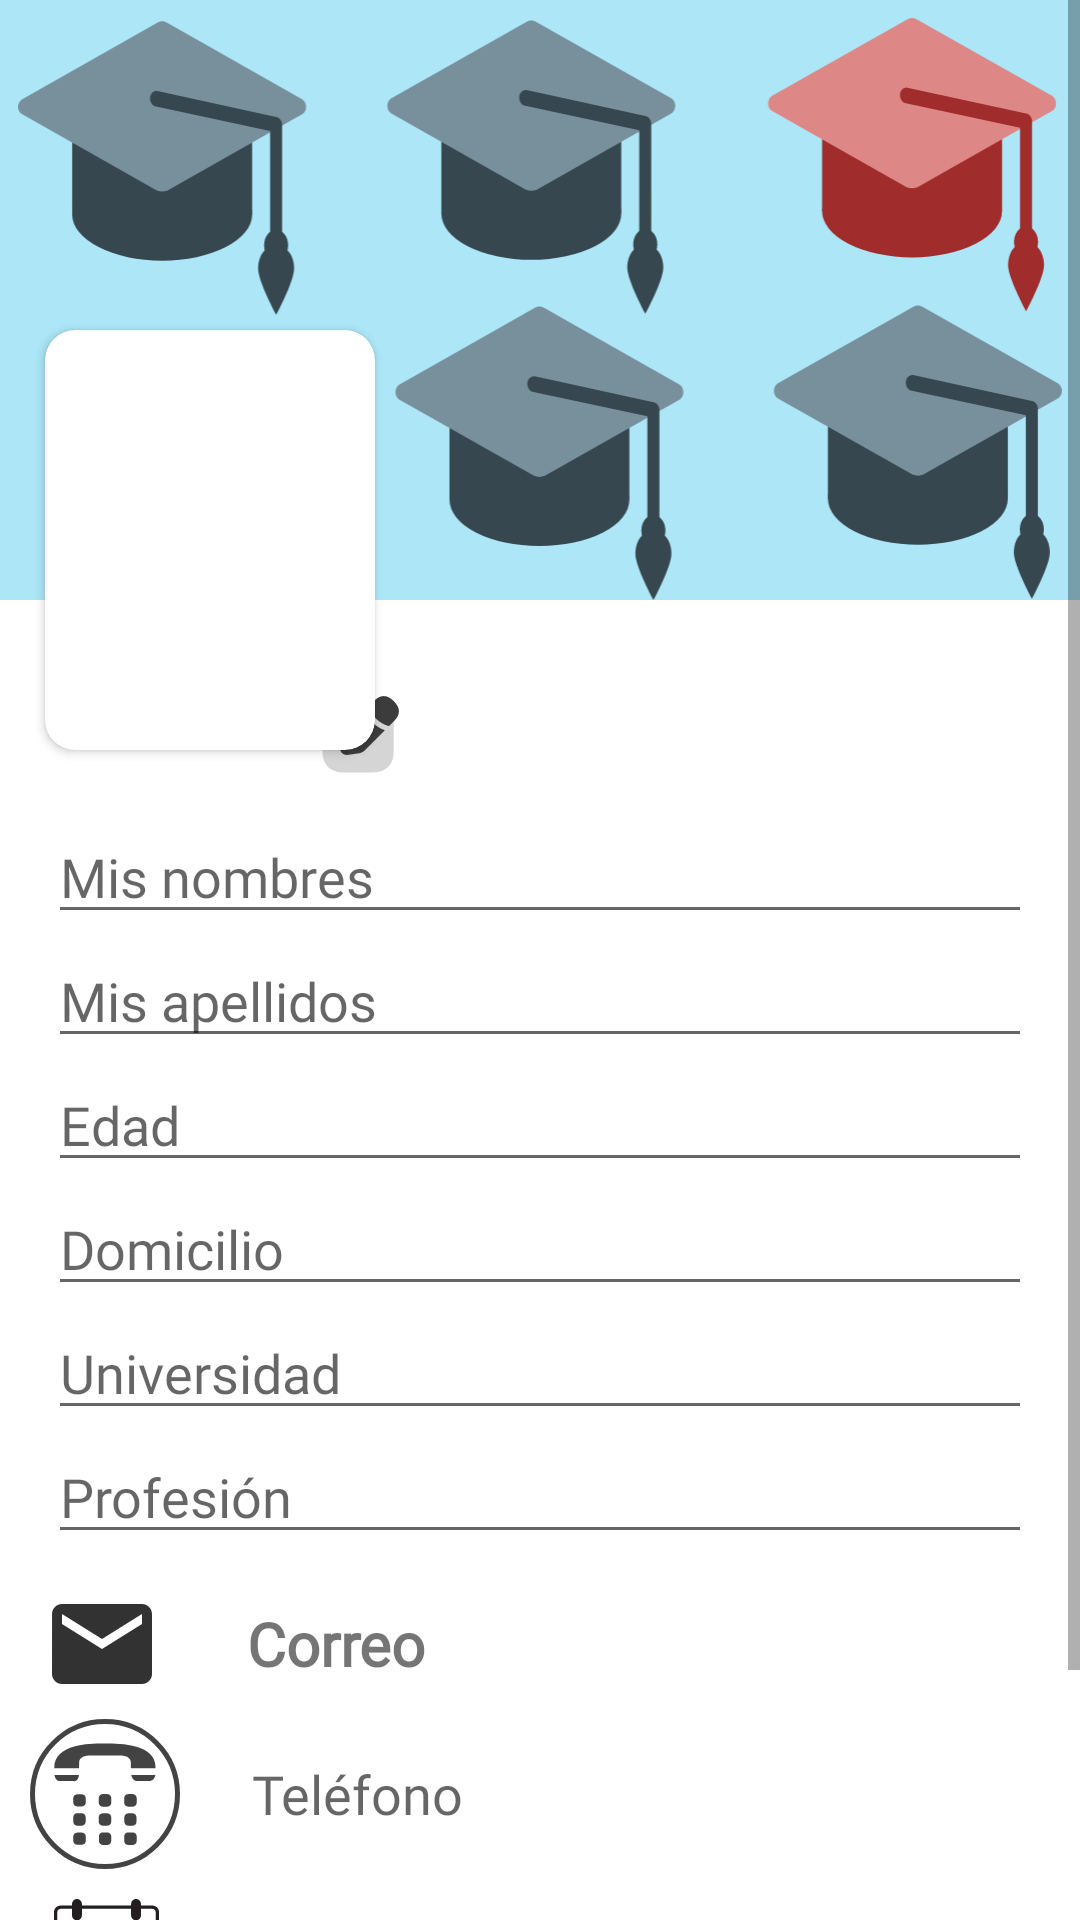

Write the Android layout XML for this screen, with the resource values it uses.
<!-- AndroidManifest.xml: application theme Theme.AgendaOnline -->
<!-- res/layout/activity_perfil_usuario.xml -->
<?xml version="1.0" encoding="utf-8"?>
<ScrollView xmlns:android="http://schemas.android.com/apk/res/android"
    xmlns:app="http://schemas.android.com/apk/res-auto"
    xmlns:tools="http://schemas.android.com/tools"
    android:layout_width="match_parent"
    android:layout_height="match_parent"
    tools:context=".Perfil.Perfil_Usuario">

    <androidx.appcompat.widget.LinearLayoutCompat
        android:layout_width="match_parent"
        android:layout_height="wrap_content"
        android:orientation="vertical">

        
        <RelativeLayout
            android:layout_width="match_parent"
            android:layout_height="wrap_content"
            android:gravity="center">

            
            <androidx.appcompat.widget.AppCompatImageView
                android:layout_width="match_parent"
                android:layout_height="200dp"
                android:background="#ACE6F7"
                android:paddingTop="6dp"
                android:src="@drawable/profile_background" />
            <androidx.cardview.widget.CardView
                android:layout_width="110dp"
                android:layout_height="140dp"
                android:layout_marginStart="15dp"
                android:layout_marginTop="110dp"
                android:elevation="10dp"
                app:cardCornerRadius="10dp">
                
                <androidx.appcompat.widget.AppCompatImageView
                    android:id="@+id/Imagen_Perfil"
                    android:layout_width="110dp"
                    android:layout_height="140dp"
                    android:adjustViewBounds="false"
                    android:scaleType="matrix"
                    android:foreground="@drawable/profile_photo_border"
                    />

            </androidx.cardview.widget.CardView>


            <androidx.appcompat.widget.AppCompatImageView
                android:id="@+id/Editar_imagen"
                android:layout_width="30dp"
                android:layout_height="30dp"
                android:layout_marginStart="105dp"
                android:layout_marginTop="230dp"
                android:src="@drawable/edit_image" />

        </RelativeLayout>

        <androidx.appcompat.widget.LinearLayoutCompat
            android:layout_marginHorizontal="32dp"
            android:layout_width="match_parent"
            android:layout_height="match_parent"></androidx.appcompat.widget.LinearLayoutCompat>

            
            <EditText
                android:id="@+id/Nombres_Perfil"
                android:layout_marginHorizontal="16dp"
                android:layout_width="match_parent"
                android:layout_height="wrap_content"
                android:layout_marginTop="10dp"
                android:fontFamily="@font/worksans"
                android:hint="@string/Nombres_Perfil"
                android:inputType="textPersonName" />

            
            <EditText
                android:id="@+id/Apellidos_Perfil"
                android:layout_marginHorizontal="16dp"
                android:layout_width="match_parent"
                android:layout_height="wrap_content"
                android:fontFamily="@font/worksans"
                android:hint="@string/Apellidos_Perfil"
                android:inputType="textPersonName" />

            
            <EditText
                android:id="@+id/Edad_Perfil"
                android:layout_marginHorizontal="16dp"
                android:layout_width="match_parent"
                android:layout_height="wrap_content"
                android:fontFamily="@font/worksans"
                android:hint="@string/Edad_Perfil"
                android:inputType="number" />


            
            <EditText
                android:id="@+id/Domicilio_Perfil"
                android:layout_marginHorizontal="16dp"
                android:layout_width="match_parent"
                android:layout_height="wrap_content"
                android:fontFamily="@font/worksans"
                android:hint="@string/Domicilio_Perfil"
                android:inputType="text" />

            
            <EditText
                android:id="@+id/Universidad_Perfil"
                android:layout_marginHorizontal="16dp"
                android:layout_width="match_parent"
                android:layout_height="wrap_content"
                android:fontFamily="@font/worksans"
                android:hint="@string/Universidad_Perfil"
                android:inputType="text" />

            
            <EditText
                android:id="@+id/Profesion_Perfil"
                android:layout_marginHorizontal="16dp"
                android:layout_width="match_parent"
                android:layout_height="wrap_content"
                android:fontFamily="@font/worksans"
                android:hint="@string/Profesion_Perfil"
                android:inputType="text" />

        
        <androidx.appcompat.widget.LinearLayoutCompat
            android:layout_width="match_parent"
            android:layout_height="wrap_content"

            android:orientation="vertical"
            android:padding="10dp">

            <androidx.appcompat.widget.LinearLayoutCompat
                android:layout_width="match_parent"
                android:layout_height="match_parent">

                <ImageView
                    android:layout_marginStart="4dp"
                    android:layout_width="40dp"
                    android:layout_height="40dp"
                    android:src="@drawable/mail"/>
                
                <TextView
                    android:layout_marginStart="28dp"
                    android:id="@+id/Correo_Perfil"
                    android:layout_width="wrap_content"
                    android:layout_height="wrap_content"
                    android:layout_gravity="center|end"
                    android:fontFamily="@font/worksans"
                    android:gravity="center|end"
                    android:text="@string/Correo_Perfil"
                    android:textSize="20sp"
                    android:textStyle="bold" />
            </androidx.appcompat.widget.LinearLayoutCompat>

            <androidx.appcompat.widget.LinearLayoutCompat
                android:layout_width="match_parent"
                android:layout_height="wrap_content"
                android:layout_marginTop="5dp"
                android:orientation="horizontal">

                <FrameLayout
                    android:layout_width="50dp"
                    android:layout_height="50dp">

                    <View
                        android:layout_width="match_parent"
                        android:layout_height="match_parent"
                        android:background="@drawable/circle" />

                    <ImageView
                        android:id="@+id/Editar_Telefono"
                        android:layout_width="34dp"
                        android:layout_height="34dp"
                        android:layout_gravity="center"
                        android:src="@drawable/phone_number" />

                </FrameLayout>

                
                <TextView
                    android:id="@+id/Telefono_Perfil"
                    android:layout_width="150dp"
                    android:layout_height="wrap_content"
                    android:layout_gravity="center"
                    android:layout_marginStart="24dp"
                    android:fontFamily="@font/worksans"
                    android:hint="@string/Telefono_Perfil"
                    android:textSize="18sp" />
            </androidx.appcompat.widget.LinearLayoutCompat>

            <androidx.appcompat.widget.LinearLayoutCompat
                android:layout_width="match_parent"
                android:layout_height="wrap_content"
                android:layout_marginTop="10dp"
                android:orientation="horizontal">

                <androidx.appcompat.widget.AppCompatImageView
                    android:id="@+id/Editar_fecha"
                    android:layout_width="35dp"
                    android:layout_height="35dp"
                    android:layout_marginStart="8dp"
                    android:src="@drawable/calendar" />

                <TextView
                    android:id="@+id/Fecha_Nacimiento_Perfil"
                    android:layout_width="150dp"
                    android:layout_height="wrap_content"
                    android:layout_gravity="center"
                    android:layout_marginStart="32dp"
                    android:fontFamily="@font/worksans"
                    android:text="@string/Fecha_Nacimiento_Perfil"
                    android:textSize="18sp" />

            </androidx.appcompat.widget.LinearLayoutCompat>


            
            <Button
                android:id="@+id/Guardar_Datos"
                android:layout_width="250dp"
                android:layout_height="wrap_content"
                android:layout_gravity="center"
                android:layout_marginTop="10dp"
                android:text="@string/Guardar_Datos" />

        </androidx.appcompat.widget.LinearLayoutCompat>

    </androidx.appcompat.widget.LinearLayoutCompat>

</ScrollView>
<!-- resources referenced by this layout -->
<resources>
  <!-- drawable circle (drawable) -->
  <?xml version="1.0" encoding="utf-8"?>
  <shape xmlns:android="http://schemas.android.com/apk/res/android"
      android:shape="oval">
      <stroke android:width="1.5dp" android:color="#434343"/>
  </shape>
  <!-- drawable edit_image (drawable) -->
  <vector android:autoMirrored="true" android:height="48dp"
      android:viewportHeight="24" android:viewportWidth="24"
      android:width="48dp" xmlns:android="http://schemas.android.com/apk/res/android">
      <path android:fillColor="#D5D5D5"
          android:pathData="M15.48,3H7.52C4.07,3 2,5.06 2,8.52V16.47C2,19.94 4.07,22 7.52,22H15.47C18.93,22 20.99,19.94 20.99,16.48V8.52C21,5.06 18.93,3 15.48,3Z" android:strokeAlpha="0.4"/>
      <path android:fillColor="#3c3c3c" android:pathData="M21.02,2.98C19.229,1.18 17.479,1.14 15.639,2.98L14.509,4.1C14.41,4.2 14.38,4.34 14.42,4.47C15.12,6.92 17.08,8.88 19.529,9.58C19.559,9.59 19.61,9.59 19.639,9.59C19.74,9.59 19.84,9.55 19.91,9.48L21.02,8.36C21.93,7.45 22.379,6.58 22.379,5.69C22.379,4.79 21.93,3.9 21.02,2.98Z"/>
      <path android:fillColor="#3c3c3c" android:pathData="M17.859,10.42C17.589,10.29 17.329,10.16 17.089,10.01C16.889,9.89 16.689,9.76 16.499,9.62C16.339,9.52 16.159,9.37 15.979,9.22C15.959,9.21 15.899,9.16 15.819,9.08C15.509,8.83 15.179,8.49 14.869,8.12C14.849,8.1 14.789,8.04 14.739,7.95C14.639,7.84 14.489,7.65 14.359,7.44C14.249,7.3 14.119,7.1 13.999,6.89C13.849,6.64 13.719,6.39 13.599,6.13C13.469,5.85 13.369,5.59 13.279,5.34L7.899,10.72C7.549,11.07 7.209,11.73 7.139,12.22L6.709,15.2C6.619,15.83 6.789,16.42 7.179,16.81C7.509,17.14 7.959,17.31 8.459,17.31C8.569,17.31 8.679,17.3 8.789,17.29L11.759,16.87C12.249,16.8 12.909,16.47 13.259,16.11L18.639,10.73C18.389,10.65 18.139,10.54 17.859,10.42Z"/>
  </vector>
  <!-- drawable mail (drawable) -->
  <vector android:autoMirrored="true" android:height="24dp"
      android:tint="#323232" android:viewportHeight="24"
      android:viewportWidth="24" android:width="24dp" xmlns:android="http://schemas.android.com/apk/res/android">
      <path android:fillColor="@android:color/white" android:pathData="M20,4L4,4c-1.1,0 -1.99,0.9 -1.99,2L2,18c0,1.1 0.9,2 2,2h16c1.1,0 2,-0.9 2,-2L22,6c0,-1.1 -0.9,-2 -2,-2zM20,8l-8,5 -8,-5L4,6l8,5 8,-5v2z"/>
  </vector>
  <!-- drawable profile_photo_border (drawable) -->
  <?xml version="1.0" encoding="utf-8"?>
  <shape xmlns:android="http://schemas.android.com/apk/res/android"
      android:shape="rectangle">
      <stroke
          android:width="3dp"
          android:color="#ffffff" />
      <corners
          android:radius="8dp" />
  </shape>
  <string name="Apellidos_Perfil">Mis apellidos</string>
  <string name="Correo_Perfil">Correo</string>
  <string name="Domicilio_Perfil">Domicilio</string>
  <string name="Edad_Perfil">Edad</string>
  <string name="Fecha_Nacimiento_Perfil">Fecha de nac.</string>
  <string name="Guardar_Datos">Guardar datos</string>
  <string name="Nombres_Perfil">Mis nombres</string>
  <string name="Profesion_Perfil">Profesión</string>
  <string name="Telefono_Perfil">Teléfono</string>
  <string name="Universidad_Perfil">Universidad</string>
  <style name="Theme.AgendaOnline" parent="Theme.MaterialComponents.DayNight.NoActionBar">
          
          <item name="colorPrimary">@color/colorPrimary</item>
          <item name="colorPrimaryVariant">@color/colorPrimaryDark</item>
          <item name="colorOnPrimary">@color/white</item>
          
          <item name="colorSecondary">@color/colorPrimary</item>
          <item name="colorSecondaryVariant">@color/teal_700</item>
          <item name="colorOnSecondary">@color/colorPrimaryDark</item>
          
          <item name="android:statusBarColor" tools:targetApi="l">?attr/colorPrimaryVariant</item>
          
      </style>
  <color name="colorPrimary">#00897b</color>
  <color name="colorPrimaryDark">#05463E</color>
  <color name="white">#FFFFFFFF</color>
  <color name="teal_700">#FF018786</color>
</resources>
